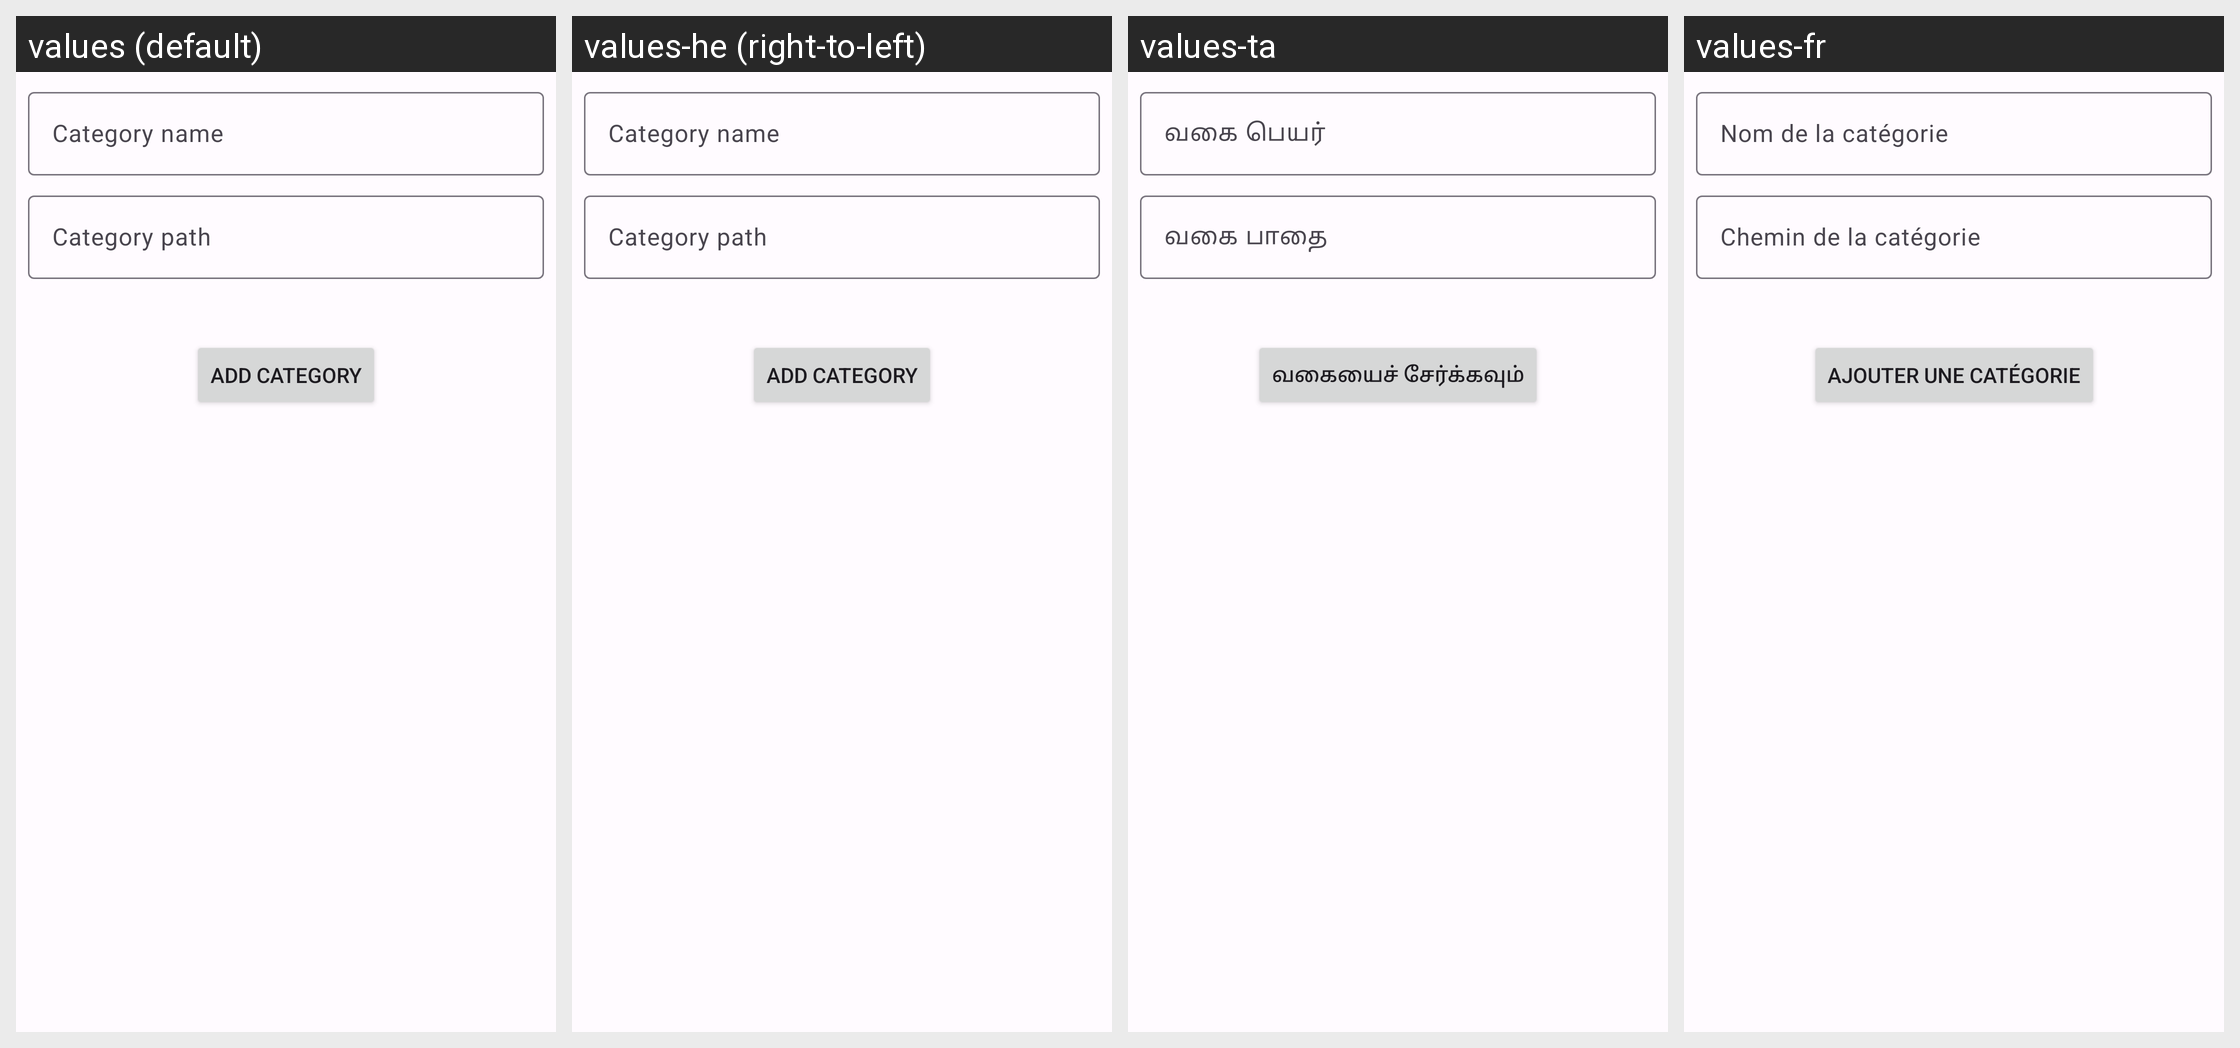

For this localized Android screen grid, give each drawn string resource with its value in every locale shown.
Android screen res/layout/bottom_sheet_add_category.xml rendered under 4 locales, left to right: values (default), values-he (right-to-left), values-ta, values-fr. Device: Nexus 5 (rendered at 1080×1920; each locale shown at half size, 540×960, under a caption strip naming it); theme Theme.FileManager.
Other locales in the repository, not shown: values-ar, values-en, values-es, values-hi, values-in, values-ja, values-ko, values-pl, values-pt, values-pt-rBR, values-ro, values-ru, values-sr, values-tr, values-uk, values-zh, values-zh-rCN.
Strings drawn on this screen, with the default value and each locale's value (text and hints the layout hard-codes, and strings that could not be matched under every locale, appear in the picture but are not listed):

category_name
  values: Category name
  values-he: Category name
  values-ta: வகை பெயர்
  values-fr: Nom de la catégorie

category_path
  values: Category path
  values-he: Category path
  values-ta: வகை பாதை
  values-fr: Chemin de la catégorie

category_add
  values: Add category
  values-he: Add category
  values-ta: வகையைச் சேர்க்கவும்
  values-fr: Ajouter une catégorie
